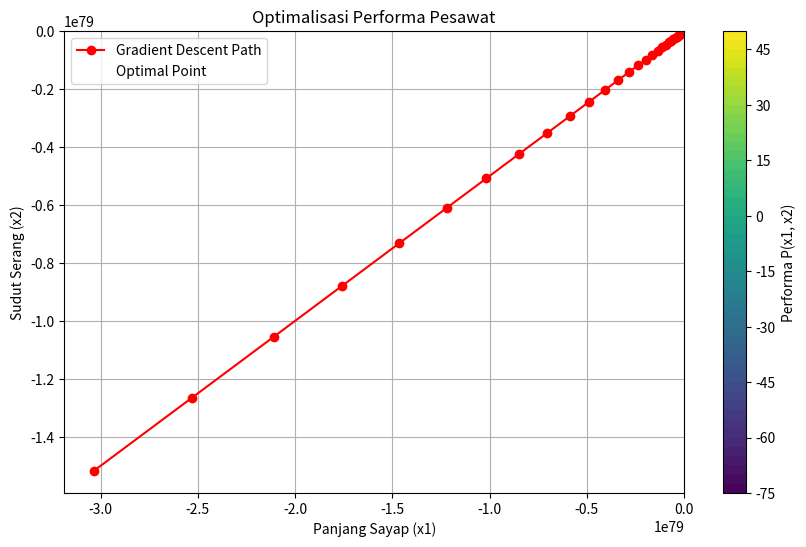

The matplotlib source for this figure:
import numpy as np
import matplotlib.pyplot as plt

# Definisikan fungsi performa P(x1, x2)
def P(x1, x2):
    return - (x1 - 10) ** 2 - (x2 - 5) ** 2 + 50

# Definisikan fungsi gradien dari P
def grad_P(x1, x2):
    dP_dx1 = -2 * (x1 - 10)
    dP_dx2 = -2 * (x2 - 5)
    return np.array([dP_dx1, dP_dx2])

# Metode Gradient Descent
def gradient_descent(initial_guess, learning_rate, tolerance, max_iterations):
    x = np.array(initial_guess)
    history = [x.copy()]  # Simpan setiap langkah untuk plotting
    for _ in range(max_iterations):
        grad = grad_P(x[0], x[1])
        x_new = x - learning_rate * grad
        history.append(x_new.copy())
        if np.linalg.norm(x_new - x) < tolerance:
            break
        x = x_new
    return x, np.array(history)

# Parameter
initial_guess = [8.0, 4.0]
learning_rate = 0.1
tolerance = 0.001
max_iterations = 1000

# Mencari nilai optimal
optimal_values, history = gradient_descent(initial_guess, learning_rate, tolerance, max_iterations)
print(f"Optimal x1: {optimal_values[0]:.4f}, Optimal x2: {optimal_values[1]:.4f}")

# Plotting
x1_values = np.linspace(0, 12, 100)
x2_values = np.linspace(0, 10, 100)
X1, X2 = np.meshgrid(x1_values, x2_values)
Z = P(X1, X2)

plt.figure(figsize=(10, 6))
plt.contourf(X1, X2, Z, levels=50, cmap='viridis')
plt.colorbar(label='Performa P(x1, x2)')
plt.plot(history[:, 0], history[:, 1], marker='o', color='red', label='Gradient Descent Path')
plt.scatter(optimal_values[0], optimal_values[1], color='white', s=100, label='Optimal Point')
plt.title('Optimalisasi Performa Pesawat')
plt.xlabel('Panjang Sayap (x1)')
plt.ylabel('Sudut Serang (x2)')
plt.legend()
plt.grid()
plt.show()
